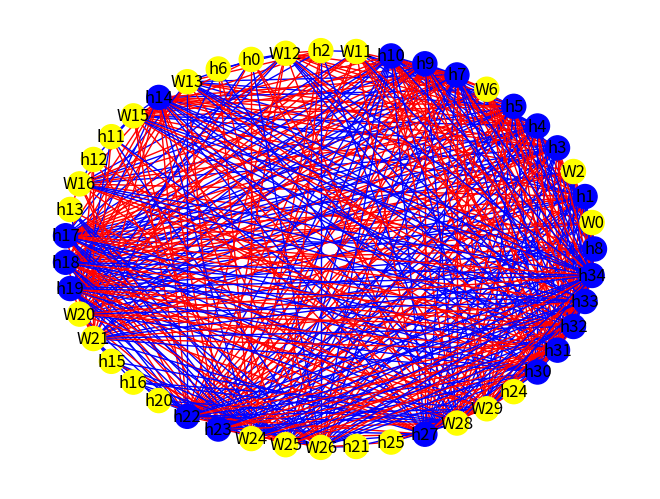

This figure's Python source:
from inspect import GEN_CREATED
import random
import matplotlib
import networkx
import networkx as nx
import matplotlib.pyplot as plt
from networkx.drawing.nx_pydot import graphviz_layout

# Things to do:
# turn graph into a tree
# Make triangle and 10-CI detector based on finding clumps of vertices

# Problems to fix:
# 1. There's repetitions in the vi neighbor list
# 2. The graph is making vi neighbors adjacent to each other

# ISSUE 2 IS PROBABLY IN THE MAKING OF THE MATRIX

# 3. The graph is painting some H-W vertices in yellow even though yellow is for the W's

eight_ci = []
seven_ci = []
six_ci = []
five_ci = []
four_ci = []

vi_neighbors_list = [[], [], [], []]


# Blue triangle and Red K10 R(3, 10)
# No edge = 0
# Blue = 1
# Red = 2

for i in range(0, 30): # Adding the numbers to each independent set
    if i < 8:
        eight_ci.append(i)
    if i > 7 and i < 15:
        seven_ci.append(i)
    if i > 14 and i < 21:
        six_ci.append(i)
    if i > 20 and i < 26:
        five_ci.append(i)
    if i > 25 and i < 30:
        four_ci.append(i)

def vertex_is_a_w(vertex):
    found = False

    for i in range(0, len(vi_neighbors_list)):
        for j in range(0, len(vi_neighbors_list[i])):
            if str(vertex) == str(vi_neighbors_list[i][j]):
                found = True
    return found

def is_part_of_ci(number1, number2): # Check if two numbers are in an independent set
    ci_list = [eight_ci, seven_ci, six_ci, five_ci, four_ci]
    for i in range(0, len(vi_neighbors_list)):
        ci_list.append(vi_neighbors_list[i])

    for i in range(0, len(ci_list)):
        number1_is_in_ci = False
        number2_is_in_ci = False
        for j in range(0, len(ci_list[i])):
            if number1 == ci_list[i][j]:
                number1_is_in_ci = True
            if number2 == ci_list[i][j]:
                number2_is_in_ci = True
            if number1_is_in_ci == True and number2_is_in_ci == True:
                return True
    return False

def make_graph(w_number, h_number):
    matrix = []
    for i in range(0, w_number+h_number):
        matrix.append([])

    for vi in range(0, len(vi_neighbors_list)):
        number_of_neighbors = 0
        while number_of_neighbors != 5:
            random_number = random.randint(0, w_number+h_number-1)
            found_it_in_vi = False
            for i in range(0, len(vi_neighbors_list[vi])):
                if random_number in vi_neighbors_list[i]:
                    found_it_in_vi = True
            if found_it_in_vi == False:
                vi_neighbors_list[vi].append(random_number)
                number_of_neighbors += 1

    print("VI NEIGHBOR LIST: " + str(vi_neighbors_list))

    for line in range(0, w_number+h_number):
        for column in range(0, w_number+h_number):
            if line > column: # Bottom left corner of matrix
                if is_part_of_ci(line, column) == False:
                    # THIS IS WHERE THINGS MUST HAPPEN

                    
                    blue_or_red = random.choice([1, 2])
                    matrix[line].append(blue_or_red)
                else:
                    matrix[line].append(0)
            else:
                matrix[line].append(0)

    return matrix
    
matrix = make_graph(20, 15)

print(str(matrix).replace("]", "]\n"))
file = open("matrix.txt", "w")
file.write(str(matrix).replace("]", "]\n"))
file.close()

# Making a graph out of the matrix (unrelated to how the matrix is generated)

G=nx.Graph()

for line in range(0, len(matrix)):
    for column in range(0, len(matrix[line])):
        if line > column: # Bottom left corner of matrix
            color = 0
            if matrix[line][column] != 0:
                if matrix[line][column] == 1:
                        color = 'blue'
                if matrix[line][column] == 2:
                    color = 'red'
                if matrix[line][column] != 0:
                    if vertex_is_a_w(line) == True and vertex_is_a_w(column) == True:
                        G.add_edge("W" + str(line), "h" + str(column), color=color, weight=2)
                    elif vertex_is_a_w(line) == False and vertex_is_a_w(column) == False:
                        G.add_edge("h" + str(line), "h" + str(column), color=color, weight=2)
                    
                    elif vertex_is_a_w(line) == False and vertex_is_a_w(column) == True:
                        G.add_edge("h" + str(line), "W" + str(column), color=color, weight=2)
                    elif vertex_is_a_w(line) == True and vertex_is_a_w(column) == False:
                        G.add_edge("W" + str(line), "h" + str(column), color=color, weight=2)

vertex_color_map = []

for node in G:
    node_name = int(str(node).replace("W", "").replace("h", ""))
    if vertex_is_a_w(node_name) == True:
        vertex_color_map.append('yellow')
    else:
        vertex_color_map.append('blue')

pos = nx.circular_layout(G)
edges = G.edges()
colors = [G[u][v]['color'] for u,v in edges]
weights = [G[u][v]['weight'] for u,v in edges]

nx.draw(G, pos, edge_color=colors, width=1, with_labels=True, node_color=vertex_color_map)
plt.show()
plt.clf()
G.clear()
